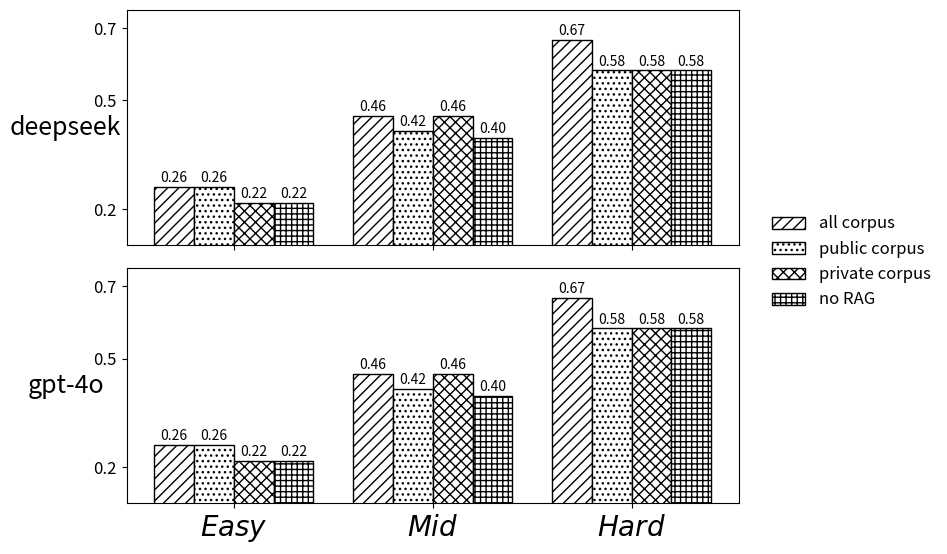

Python code for this plot:
import matplotlib.pyplot as plt
import numpy as np

# ---------------------- 1. 数据准备 ----------------------
groups = [r'$Easy$', r'$Mid$', r'$Hard$']
models = ['M', 'M1', 'M2', 'M3']
new_legend_names = ['all corpus', 'public corpus', 'private corpus', 'no RAG']

deepseek_data = {
    'M': [0.2609, 0.4583, 0.6667],
    'M1': [0.2609, 0.4167, 0.5833],
    'M2': [0.2173, 0.4583, 0.5833],
    'M3': [0.2173, 0.3958, 0.5833]
}

gpt_data = {
    'M': [0.2609, 0.4583, 0.6667],
    'M1': [0.2609, 0.4167, 0.5833],
    'M2': [0.2173, 0.4583, 0.5833],
    'M3': [0.2173, 0.3958, 0.5833]
}

styles = {
    'M': {'hatch': '///', 'color': 'white', 'edgecolor': 'black'},
    'M1': {'hatch': '...', 'color': 'white', 'edgecolor': 'black'},
    'M2': {'hatch': 'xxx', 'color': 'white', 'edgecolor': 'black'},
    'M3': {'hatch': '+++', 'color': 'white', 'edgecolor': 'black'}
}

bar_width = 0.15
group_gap = 0.75
x = np.arange(len(groups)) * group_gap

# ---------------------- 2. 全局字号设置 ----------------------
plt.rcParams.update({
    'font.size': 12,
    'axes.labelsize': 14,
    'axes.titlesize': 16,
    'xtick.labelsize': 20,
    'ytick.labelsize': 12,
    'legend.fontsize': 12,
    'figure.titlesize': 16
})

show_yticks = [0.2, 0.5, 0.7]
y_lim = (0.1, 0.75)

# ---------------------- 3. 绘图设置 ----------------------
fig, (ax1, ax2) = plt.subplots(2, 1, figsize=(9, 6), sharex=True)

# ---------------------- 4. 绘制 deepseek 子图 ----------------------
ax1.set_ylabel('deepseek', rotation=0, labelpad=20, ha='center', va='center', fontsize=18)
ax1.set_ylim(y_lim)
ax1.set_yticks(show_yticks)
ax1.tick_params(axis='y', labelsize=12)
for i, model in enumerate(models):
    ax1.bar(x + i * bar_width, deepseek_data[model], bar_width, 
            label=new_legend_names[i], **styles[model])

# ---------------------- 5. 绘制 gpt-4o 子图 ----------------------
ax2.set_ylabel('gpt-4o', rotation=0, labelpad=20, ha='center', va='center', fontsize=18)
ax2.set_ylim(y_lim)
ax2.set_yticks(show_yticks)
ax2.tick_params(axis='y', labelsize=12)
ax2.set_xticks(x + (len(models)-1)*bar_width/2)
ax2.set_xticklabels(groups)
ax2.tick_params(axis='x', labelsize=20)
for i, model in enumerate(models):
    ax2.bar(x + i * bar_width, gpt_data[model], bar_width, 
            **styles[model])

# ---------------------- 6. 添加数据标签（核心修改） ----------------------
def add_labels(ax, data):
    # 去掉所有条件判断，为所有柱子添加标签
    for i, model in enumerate(models):
        for j, val in enumerate(data[model]):
            ax.text(x[j] + i * bar_width, val + 0.005, f'{val:.2f}', 
                    ha='center', va='bottom', fontsize=10)

add_labels(ax1, deepseek_data)
add_labels(ax2, gpt_data)

# ---------------------- 7. 图例 ----------------------
handles, labels = ax1.get_legend_handles_labels()
fig.legend(handles, labels, loc='center left', bbox_to_anchor=(0.85, 0.5), 
           ncol=1, frameon=False, fontsize=12)

# ---------------------- 8. 保存与显示 ----------------------
plt.tight_layout(rect=[0, 0, 0.85, 0.95])  
plt.savefig('ablation.pdf', dpi=300, bbox_inches='tight')
plt.show()
